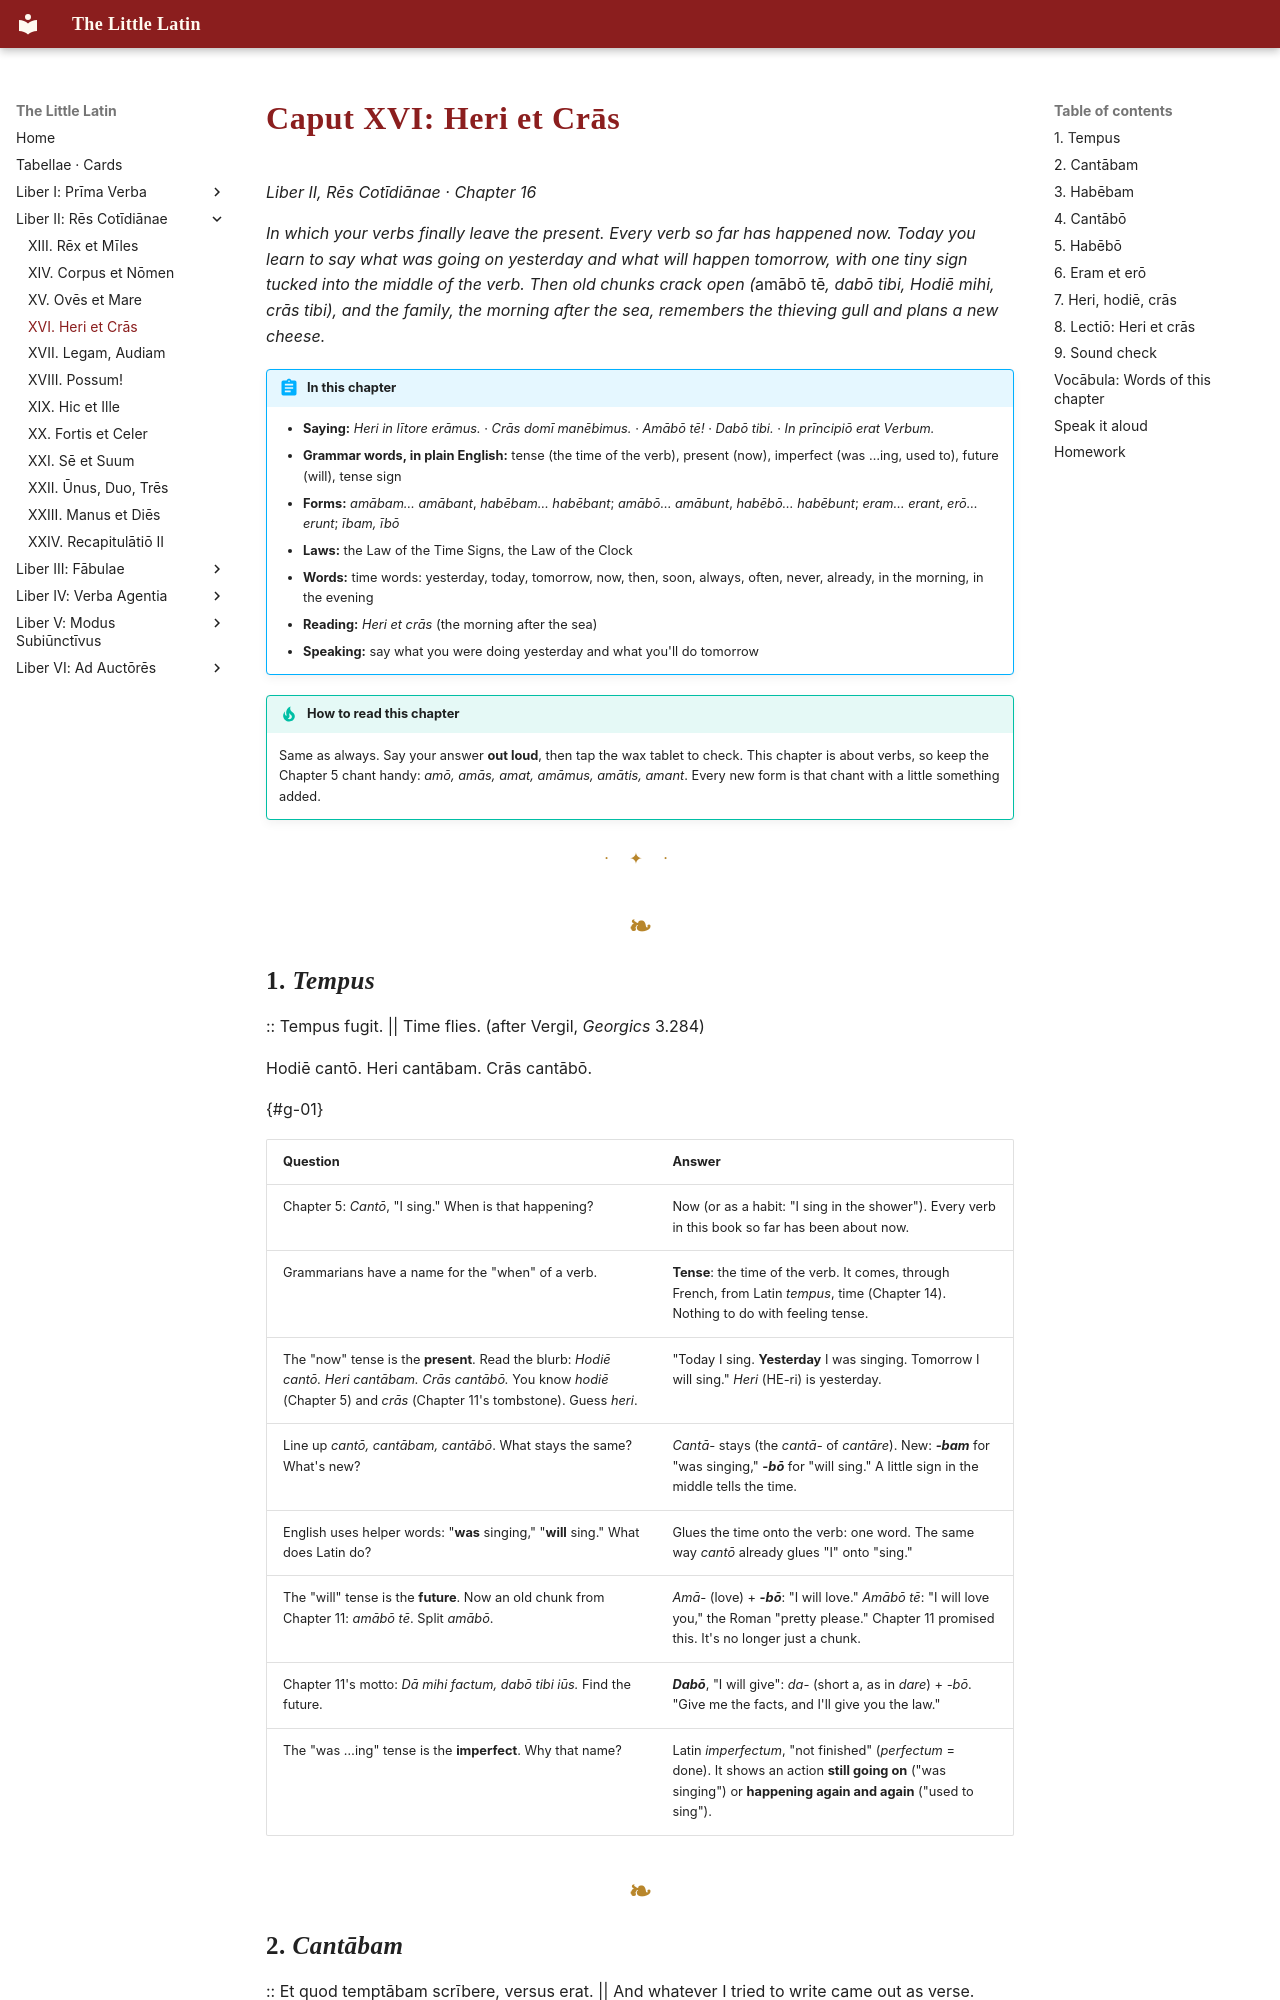

repository: watmin/the-little-latin · page: liber-ii/04-heri-et-cras/index.html · generator: mkdocs

# Caput XVI: Heri et Crās

*Liber II, Rēs Cotīdiānae · Chapter 16*

*In which your verbs finally leave the present. Every verb so far has happened now. Today you learn to say what was going on yesterday and what will happen tomorrow, with one tiny sign tucked into the middle of the verb. Then old chunks crack open (*amābō tē*, *dabō tibi*, *Hodiē mihi, crās tibi*), and the family, the morning after the sea, remembers the thieving gull and plans a new cheese.*

!!! abstract "In this chapter"
    - **Saying:** *Heri in lītore erāmus.* · *Crās domī manēbimus.* · *Amābō tē!* · *Dabō tibi.* · *In prīncipiō erat Verbum.*
    - **Grammar words, in plain English:** tense (the time of the verb), present (now), imperfect (was …ing, used to), future (will), tense sign
    - **Forms:** *amābam… amābant*, *habēbam… habēbant*; *amābō… amābunt*, *habēbō… habēbunt*; *eram… erant*, *erō… erunt*; *ībam, ībō*
    - **Laws:** the Law of the Time Signs, the Law of the Clock
    - **Words:** time words: yesterday, today, tomorrow, now, then, soon, always, often, never, already, in the morning, in the evening
    - **Reading:** *Heri et crās* (the morning after the sea)
    - **Speaking:** say what you were doing yesterday and what you'll do tomorrow

!!! tip "How to read this chapter"
    Same as always. Say your answer **out loud**, then tap the wax tablet to check. This chapter is about verbs, so keep the Chapter 5 chant handy: *amō, amās, amat, amāmus, amātis, amant*. Every new form is that chant with a little something added.

---

## 1. *Tempus*

:: Tempus fugit. || Time flies. (after Vergil, *Georgics* 3.284)

Hodiē cantō. Heri cantābam. Crās cantābō.

{#g-01}

| Question | Answer |
|---|---|
| Chapter 5: *Cantō*, "I sing." When is that happening? | Now (or as a habit: "I sing in the shower"). Every verb in this book so far has been about now. |
| Grammarians have a name for the "when" of a verb. | **Tense**: the time of the verb. It comes, through French, from Latin *tempus*, time (Chapter 14). Nothing to do with feeling tense. |
| The "now" tense is the **present**. Read the blurb: *Hodiē cantō. Heri cantābam. Crās cantābō.* You know *hodiē* (Chapter 5) and *crās* (Chapter 11's tombstone). Guess *heri*. | "Today I sing. **Yesterday** I was singing. Tomorrow I will sing." *Heri* (HE-ri) is yesterday. |
| Line up *cantō, cantābam, cantābō*. What stays the same? What's new? | *Cantā-* stays (the *cantā-* of *cantāre*). New: ***-bam*** for "was singing," ***-bō*** for "will sing." A little sign in the middle tells the time. |
| English uses helper words: "**was** singing," "**will** sing." What does Latin do? | Glues the time onto the verb: one word. The same way *cantō* already glues "I" onto "sing." |
| The "will" tense is the **future**. Now an old chunk from Chapter 11: *amābō tē*. Split *amābō*. | *Amā-* (love) + ***-bō***: "I will love." *Amābō tē*: "I will love you," the Roman "pretty please." Chapter 11 promised this. It's no longer just a chunk. |
| Chapter 11's motto: *Dā mihi factum, dabō tibi iūs.* Find the future. | ***Dabō***, "I will give": *da-* (short a, as in *dare*) + *-bō*. "Give me the facts, and I'll give you the law." |
| The "was …ing" tense is the **imperfect**. Why that name? | Latin *imperfectum*, "not finished" (*perfectum* = done). It shows an action **still going on** ("was singing") or **happening again and again** ("used to sing"). |
